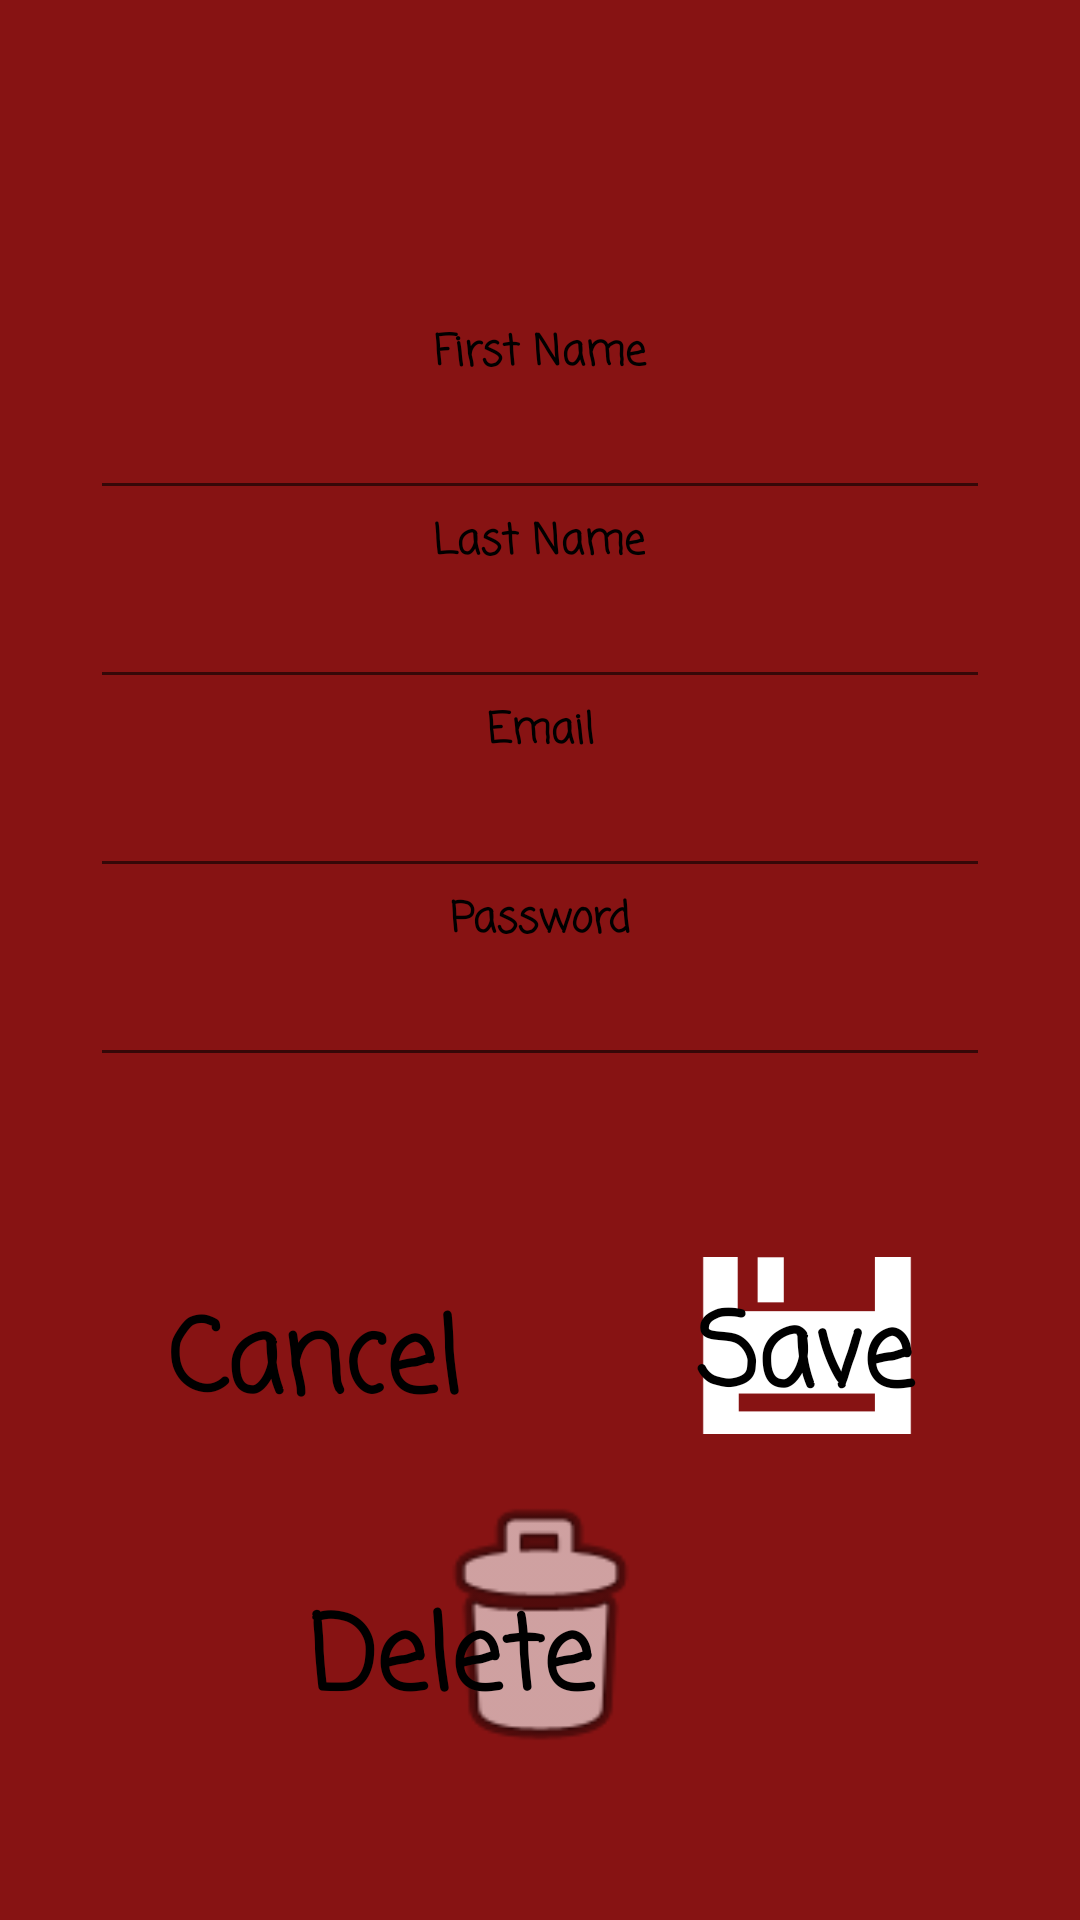

The Android layout XML behind this screen, and the referenced resources:
<!-- AndroidManifest.xml: application theme Theme.Piazza_YahtzeeGame -->
<!-- res/layout/activity_edit_delete.xml -->
<?xml version="1.0" encoding="utf-8"?>
<androidx.constraintlayout.widget.ConstraintLayout xmlns:android="http://schemas.android.com/apk/res/android"
    xmlns:app="http://schemas.android.com/apk/res-auto"
    xmlns:tools="http://schemas.android.com/tools"
    android:layout_width="match_parent"
    android:layout_height="match_parent"
    android:background="#871313"
    tools:context=".edit_delete">

    <ImageButton
        android:id="@+id/btn_back"
        android:layout_width="110dp"
        android:layout_height="75dp"
        android:layout_marginStart="48dp"
        android:layout_marginTop="55dp"
        android:background="#00FFFFFF"
        android:scaleType="fitXY"
        android:tint="#ECE5E5"
        app:layout_constraintStart_toStartOf="parent"
        app:layout_constraintTop_toBottomOf="@+id/et_epass"
        app:srcCompat="@drawable/ico_back" />

    <ImageButton
        android:id="@+id/btn_save"
        android:layout_width="70dp"
        android:layout_height="59dp"
        android:layout_marginTop="60dp"
        android:layout_marginEnd="56dp"
        android:background="#00FFFFFF"
        android:scaleType="fitXY"
        app:layout_constraintEnd_toEndOf="parent"
        app:layout_constraintTop_toBottomOf="@+id/et_epass"
        app:srcCompat="@drawable/icon" />

    <ImageButton
        android:id="@+id/btn_delete"
        android:layout_width="102dp"
        android:layout_height="98dp"
        android:layout_marginStart="154dp"
        android:layout_marginTop="28dp"
        android:layout_marginEnd="155dp"
        android:layout_marginBottom="71dp"
        android:background="#00FFFFFF"
        android:scaleType="fitXY"
        app:layout_constraintBottom_toBottomOf="parent"
        app:layout_constraintEnd_toEndOf="parent"
        app:layout_constraintStart_toStartOf="parent"
        app:layout_constraintTop_toBottomOf="@+id/btn_back"
        app:srcCompat="@android:drawable/ic_menu_delete" />

    <TextView
        android:id="@+id/tv_unk"
        android:layout_width="319dp"
        android:layout_height="83dp"
        android:layout_marginTop="24dp"
        android:layout_marginEnd="1dp"
        android:fontFamily="casual"
        android:textAlignment="center"
        android:textColor="#FFFFFF"
        android:textSize="60sp"
        android:textStyle="bold"
        app:layout_constraintEnd_toEndOf="parent"
        app:layout_constraintHorizontal_bias="0.527"
        app:layout_constraintStart_toStartOf="parent"
        app:layout_constraintTop_toTopOf="parent" />

    <EditText
        android:id="@+id/et_eln"
        android:layout_width="300dp"
        android:layout_height="wrap_content"
        android:ems="10"
        android:inputType="textPersonName"
        app:layout_constraintEnd_toEndOf="parent"
        app:layout_constraintStart_toStartOf="parent"
        app:layout_constraintTop_toBottomOf="@+id/textView8" />

    <EditText
        android:id="@+id/et_efn"
        android:layout_width="300dp"
        android:layout_height="wrap_content"
        android:ems="10"
        android:inputType="textPersonName"
        app:layout_constraintEnd_toEndOf="parent"
        app:layout_constraintStart_toStartOf="parent"
        app:layout_constraintTop_toBottomOf="@+id/textView7" />

    <EditText
        android:id="@+id/et_epass"
        android:layout_width="300dp"
        android:layout_height="wrap_content"
        android:ems="10"
        android:inputType="textPassword"
        app:layout_constraintEnd_toEndOf="parent"
        app:layout_constraintStart_toStartOf="parent"
        app:layout_constraintTop_toBottomOf="@+id/textView10" />

    <TextView
        android:id="@+id/textView10"
        android:layout_width="wrap_content"
        android:layout_height="wrap_content"
        android:fontFamily="casual"
        android:text="Password"
        android:textAlignment="center"
        android:textColor="#000000"
        android:textStyle="bold"
        app:layout_constraintEnd_toEndOf="parent"
        app:layout_constraintStart_toStartOf="parent"
        app:layout_constraintTop_toBottomOf="@+id/et_eemail" />

    <TextView
        android:id="@+id/textView8"
        android:layout_width="wrap_content"
        android:layout_height="wrap_content"
        android:layout_marginStart="170dp"
        android:layout_marginEnd="171dp"
        android:fontFamily="casual"
        android:text="Last Name"
        android:textAlignment="center"
        android:textColor="#000000"
        android:textStyle="bold"
        app:layout_constraintEnd_toEndOf="parent"
        app:layout_constraintStart_toStartOf="parent"
        app:layout_constraintTop_toBottomOf="@+id/et_efn" />

    <TextView
        android:id="@+id/textView9"
        android:layout_width="wrap_content"
        android:layout_height="wrap_content"
        android:fontFamily="casual"
        android:text="Email"
        android:textAlignment="center"
        android:textColor="#000000"
        android:textStyle="bold"
        app:layout_constraintEnd_toEndOf="parent"
        app:layout_constraintStart_toStartOf="parent"
        app:layout_constraintTop_toBottomOf="@+id/et_eln" />

    <TextView
        android:id="@+id/textView7"
        android:layout_width="wrap_content"
        android:layout_height="wrap_content"
        android:layout_marginBottom="1dp"
        android:fontFamily="casual"
        android:text="First Name"
        android:textAlignment="center"
        android:textColor="#000000"
        android:textStyle="bold"
        app:layout_constraintBottom_toTopOf="@+id/et_efn"
        app:layout_constraintEnd_toEndOf="parent"
        app:layout_constraintStart_toStartOf="parent"
        app:layout_constraintTop_toBottomOf="@+id/tv_unk" />

    <EditText
        android:id="@+id/et_eemail"
        android:layout_width="300dp"
        android:layout_height="wrap_content"
        android:ems="10"
        android:inputType="textPersonName"
        app:layout_constraintEnd_toEndOf="parent"
        app:layout_constraintStart_toStartOf="parent"
        app:layout_constraintTop_toBottomOf="@+id/textView9" />

    <TextView
        android:id="@+id/textView11"
        android:layout_width="76dp"
        android:layout_height="55dp"
        android:layout_marginTop="68dp"
        android:layout_marginEnd="52dp"
        android:fontFamily="casual"
        android:text="Save"
        android:textColor="#000000"
        android:textSize="34sp"
        android:textStyle="bold"
        app:layout_constraintEnd_toEndOf="parent"
        app:layout_constraintTop_toBottomOf="@+id/et_epass" />

    <TextView
        android:id="@+id/textView12"
        android:layout_width="wrap_content"
        android:layout_height="wrap_content"
        android:layout_marginStart="56dp"
        android:layout_marginTop="70dp"
        android:fontFamily="casual"
        android:text="Cancel"
        android:textColor="#000000"
        android:textSize="34sp"
        android:textStyle="bold"
        app:layout_constraintStart_toStartOf="parent"
        app:layout_constraintTop_toBottomOf="@+id/et_epass" />

    <TextView
        android:id="@+id/textView13"
        android:layout_width="101dp"
        android:layout_height="48dp"
        android:layout_marginEnd="156dp"
        android:layout_marginBottom="16dp"
        android:fontFamily="casual"
        android:text="Delete"
        android:textColor="#000000"
        android:textSize="34sp"
        android:textStyle="bold"
        app:layout_constraintBottom_toBottomOf="@+id/btn_delete"
        app:layout_constraintEnd_toEndOf="parent" />

</androidx.constraintlayout.widget.ConstraintLayout>
<!-- resources referenced by this layout -->
<resources>
  <!-- drawable icon: png bitmap (drawable, 666 bytes) -->
  <style name="Theme.Piazza_YahtzeeGame" parent="Theme.MaterialComponents.DayNight.DarkActionBar">
          
          <item name="colorPrimary">@color/purple_500</item>
          <item name="colorPrimaryVariant">@color/purple_700</item>
          <item name="colorOnPrimary">@color/white</item>
          
          <item name="colorSecondary">@color/teal_200</item>
          <item name="colorSecondaryVariant">@color/teal_700</item>
          <item name="colorOnSecondary">@color/black</item>
          
          <item name="android:statusBarColor" tools:targetApi="l">?attr/colorPrimaryVariant</item>
          
      </style>
  <!-- not gathered from this repository: default colours our renderer supplied (Android Studio template values) -->
  <color name="purple_500">#FF6200EE</color>
  <color name="purple_700">#FF3700B3</color>
  <color name="teal_200">#FF03DAC5</color>
  <color name="teal_700">#FF018786</color>
  <color name="black">#FF000000</color>
  <color name="white">#FFFFFFFF</color>
</resources>
